Image classification data set "dataset" (stahiomar/Cat-Breed-Classification-using-CNN on GitHub). Class labels (3): orange cat, siamese cat, sphynx cat.

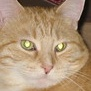
Label: orange cat

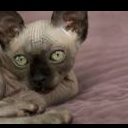
Label: sphynx cat

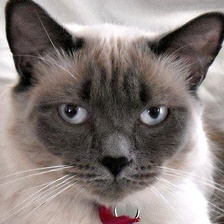
Label: siamese cat

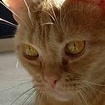
Label: orange cat

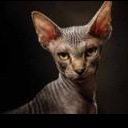
Label: sphynx cat

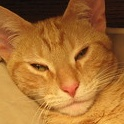
Label: orange cat
